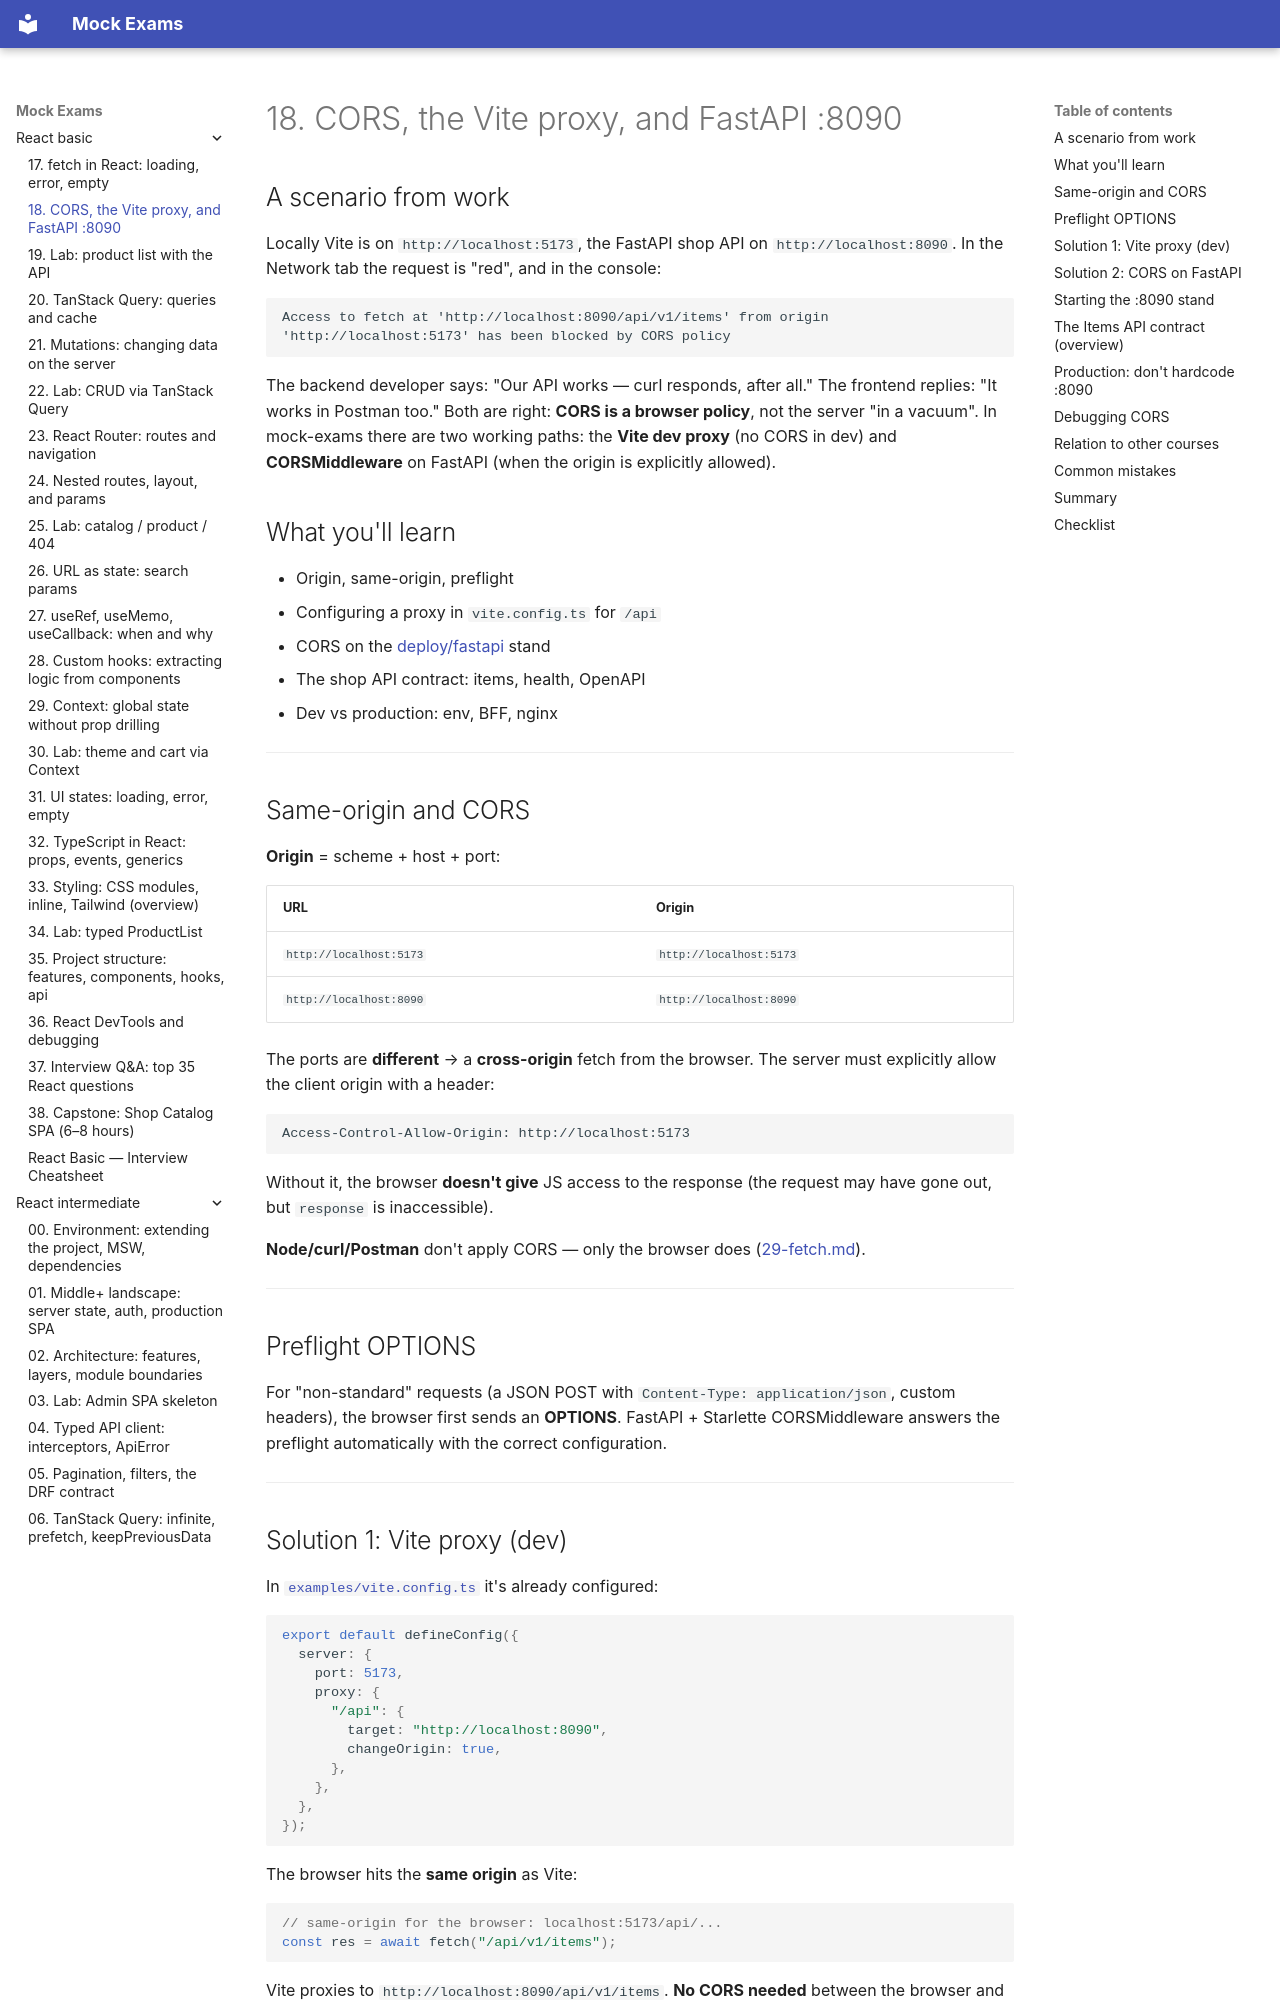

repository: FedorArbuzov/mock-exams · page: react-basic/18-cors-fastapi/index.html · generator: mkdocs

# 18. CORS, the Vite proxy, and FastAPI :8090

## A scenario from work

Locally Vite is on `http://localhost:5173`, the FastAPI shop API on `http://localhost:8090`. In the Network tab the request is "red", and in the console:

```text
Access to fetch at 'http://localhost:8090/api/v1/items' from origin
'http://localhost:5173' has been blocked by CORS policy
```

The backend developer says: "Our API works — curl responds, after all." The frontend replies: "It works in Postman too." Both are right: **CORS is a browser policy**, not the server "in a vacuum". In mock-exams there are two working paths: the **Vite dev proxy** (no CORS in dev) and **CORSMiddleware** on FastAPI (when the origin is explicitly allowed).

## What you'll learn

- Origin, same-origin, preflight
- Configuring a proxy in `vite.config.ts` for `/api`
- CORS on the [deploy/fastapi](../../deploy/fastapi/README.md) stand
- The shop API contract: items, health, OpenAPI
- Dev vs production: env, BFF, nginx

---

## Same-origin and CORS

**Origin** = scheme + host + port:

| URL | Origin |
|-----|--------|
| `http://localhost:5173` | `http://localhost:5173` |
| `http://localhost:8090` | `http://localhost:8090` |

The ports are **different** → a **cross-origin** fetch from the browser. The server must explicitly allow the client origin with a header:

```http
Access-Control-Allow-Origin: http://localhost:5173
```

Without it, the browser **doesn't give** JS access to the response (the request may have gone out, but `response` is inaccessible).

**Node/curl/Postman** don't apply CORS — only the browser does ([29-fetch.md](../javascript-basic/29-fetch.md)).

---

## Preflight OPTIONS

For "non-standard" requests (a JSON POST with `Content-Type: application/json`, custom headers), the browser first sends an **OPTIONS**. FastAPI + Starlette CORSMiddleware answers the preflight automatically with the correct configuration.

---
